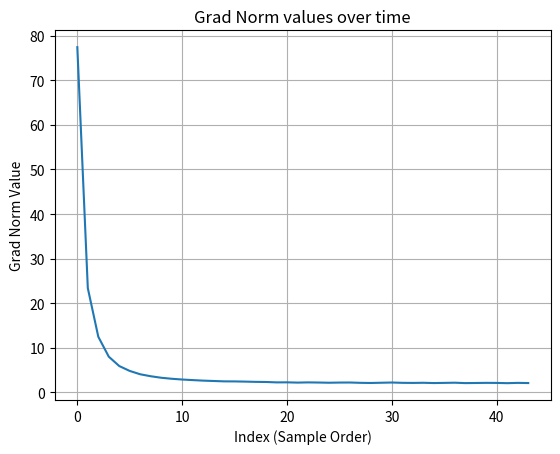

This figure's Python source:
import matplotlib.pyplot as plt
import re

# 你的長字串
long_string = """

Starting training...

Starting epoch 1 / 50
Epoch [1/50], Iter [30/129], Loss: total=1065.105, box=0.423, obj_pos=0.183, obj_neg=1062.799, cls=1.278, num_pos=172.000, num_neg=681236.000
Epoch [1/50], Iter [60/129], Loss: total=285.405, box=0.350, obj_pos=0.398, obj_neg=283.788, cls=0.519, num_pos=208.000, num_neg=681200.000
Epoch [1/50], Iter [90/129], Loss: total=131.050, box=0.397, obj_pos=0.417, obj_neg=129.460, cls=0.380, num_pos=205.000, num_neg=681203.000
Epoch [1/50], Iter [120/129], Loss: total=77.414, box=0.334, obj_pos=0.573, obj_neg=75.809, cls=0.364, num_pos=143.000, num_neg=681265.000
Learning Rate for this epoch: 9.990e-04
Validation Loss: 7823.2653
Updating best val loss: 7823.26528

Starting epoch 2 / 50
Epoch [2/50], Iter [30/129], Loss: total=48.830, box=0.385, obj_pos=0.506, obj_neg=47.227, cls=0.327, num_pos=201.000, num_neg=681207.000
Epoch [2/50], Iter [60/129], Loss: total=36.978, box=0.372, obj_pos=0.601, obj_neg=35.310, cls=0.323, num_pos=189.000, num_neg=681219.000
Epoch [2/50], Iter [90/129], Loss: total=29.677, box=0.337, obj_pos=0.625, obj_neg=28.069, cls=0.308, num_pos=165.000, num_neg=681243.000
Epoch [2/50], Iter [120/129], Loss: total=23.392, box=0.323, obj_pos=0.700, obj_neg=21.752, cls=0.293, num_pos=176.000, num_neg=681232.000
Learning Rate for this epoch: 9.961e-04
Validation Loss: 6336.7121
Updating best val loss: 6336.71210

Starting epoch 3 / 50
Epoch [3/50], Iter [30/129], Loss: total=18.779, box=0.327, obj_pos=0.746, obj_neg=17.082, cls=0.298, num_pos=164.000, num_neg=681244.000
Epoch [3/50], Iter [60/129], Loss: total=16.186, box=0.371, obj_pos=0.621, obj_neg=14.526, cls=0.298, num_pos=176.000, num_neg=681232.000
Epoch [3/50], Iter [90/129], Loss: total=13.641, box=0.342, obj_pos=0.700, obj_neg=11.923, cls=0.335, num_pos=194.000, num_neg=681214.000
Epoch [3/50], Iter [120/129], Loss: total=12.490, box=0.359, obj_pos=0.723, obj_neg=10.726, cls=0.323, num_pos=182.000, num_neg=681226.000
Learning Rate for this epoch: 9.912e-04
Validation Loss: 4811.8909
Updating best val loss: 4811.89091

Starting epoch 4 / 50
Epoch [4/50], Iter [30/129], Loss: total=10.609, box=0.338, obj_pos=0.732, obj_neg=8.892, cls=0.308, num_pos=155.000, num_neg=681253.000
Epoch [4/50], Iter [60/129], Loss: total=9.430, box=0.346, obj_pos=0.742, obj_neg=7.699, cls=0.297, num_pos=180.000, num_neg=681228.000
Epoch [4/50], Iter [90/129], Loss: total=8.784, box=0.344, obj_pos=0.753, obj_neg=7.011, cls=0.332, num_pos=150.000, num_neg=681258.000
Epoch [4/50], Iter [120/129], Loss: total=8.022, box=0.329, obj_pos=0.784, obj_neg=6.274, cls=0.304, num_pos=183.000, num_neg=681225.000
Learning Rate for this epoch: 9.843e-04
Validation Loss: 3485.2035
Updating best val loss: 3485.20352

Starting epoch 5 / 50
Epoch [5/50], Iter [30/129], Loss: total=7.218, box=0.322, obj_pos=0.838, obj_neg=5.421, cls=0.316, num_pos=158.000, num_neg=681250.000
Epoch [5/50], Iter [60/129], Loss: total=6.732, box=0.326, obj_pos=0.836, obj_neg=4.923, cls=0.322, num_pos=181.000, num_neg=681227.000
Epoch [5/50], Iter [90/129], Loss: total=6.322, box=0.356, obj_pos=0.805, obj_neg=4.519, cls=0.287, num_pos=160.000, num_neg=681248.000
Epoch [5/50], Iter [120/129], Loss: total=5.923, box=0.387, obj_pos=0.705, obj_neg=4.132, cls=0.311, num_pos=225.000, num_neg=681183.000
Learning Rate for this epoch: 9.756e-04
Validation Loss: 2437.7064
Updating best val loss: 2437.70640

Evaluating on validation set...
---Evaluate model on validation samples---
100%|██████████| 60/60 [00:37<00:00,  1.60it/s]0.00000 AP of class aeroplane (no predictions for this class)
0.00000 AP of class bicycle (no predictions for this class)
0.00000 AP of class bird (no predictions for this class)
0.00000 AP of class boat (no predictions for this class)
0.00000 AP of class bottle (no predictions for this class)
0.00000 AP of class bus (no predictions for this class)
0.00000 AP of class car (no predictions for this class)
0.00000 AP of class cat (no predictions for this class)
0.00000 AP of class chair (no predictions for this class)
0.00000 AP of class cow (no predictions for this class)
0.00000 AP of class diningtable (no predictions for this class)
0.00000 AP of class dog (no predictions for this class)
0.00000 AP of class horse (no predictions for this class)
0.00000 AP of class motorbike (no predictions for this class)
0.00000 AP of class person (no predictions for this class)
0.00000 AP of class pottedplant (no predictions for this class)
0.00000 AP of class sheep (no predictions for this class)
0.00000 AP of class sofa (no predictions for this class)
0.00000 AP of class train (no predictions for this class)
0.00000 AP of class tvmonitor (no predictions for this class)
--- MAP: 0.00000 ---
Epoch 5, mAP: 0.00000

Starting epoch 6 / 50

Epoch [6/50], Iter [30/129], Loss: total=5.545, box=0.346, obj_pos=0.786, obj_neg=3.743, cls=0.324, num_pos=181.000, num_neg=681227.000
Epoch [6/50], Iter [60/129], Loss: total=5.223, box=0.350, obj_pos=0.781, obj_neg=3.429, cls=0.313, num_pos=161.000, num_neg=681247.000
Epoch [6/50], Iter [90/129], Loss: total=5.142, box=0.363, obj_pos=0.757, obj_neg=3.330, cls=0.329, num_pos=200.000, num_neg=681208.000
Epoch [6/50], Iter [120/129], Loss: total=4.826, box=0.348, obj_pos=0.821, obj_neg=2.961, cls=0.346, num_pos=184.000, num_neg=681224.000
Learning Rate for this epoch: 9.649e-04
Validation Loss: 1633.4174
Updating best val loss: 1633.41740

Starting epoch 7 / 50
Epoch [7/50], Iter [30/129], Loss: total=4.512, box=0.352, obj_pos=0.797, obj_neg=2.701, cls=0.310, num_pos=198.000, num_neg=681210.000
Epoch [7/50], Iter [60/129], Loss: total=4.445, box=0.334, obj_pos=0.858, obj_neg=2.610, cls=0.310, num_pos=182.000, num_neg=681226.000
Epoch [7/50], Iter [90/129], Loss: total=4.243, box=0.324, obj_pos=0.864, obj_neg=2.432, cls=0.299, num_pos=173.000, num_neg=681235.000
Epoch [7/50], Iter [120/129], Loss: total=4.080, box=0.378, obj_pos=0.759, obj_neg=2.250, cls=0.315, num_pos=184.000, num_neg=681224.000
Learning Rate for this epoch: 9.525e-04
Validation Loss: 1062.5284
Updating best val loss: 1062.52844

Starting epoch 8 / 50
Epoch [8/50], Iter [30/129], Loss: total=3.957, box=0.360, obj_pos=0.791, obj_neg=2.111, cls=0.335, num_pos=172.000, num_neg=681236.000
Epoch [8/50], Iter [60/129], Loss: total=3.815, box=0.348, obj_pos=0.838, obj_neg=1.973, cls=0.308, num_pos=199.000, num_neg=681209.000
Epoch [8/50], Iter [90/129], Loss: total=3.737, box=0.325, obj_pos=0.898, obj_neg=1.898, cls=0.292, num_pos=170.000, num_neg=681238.000
Epoch [8/50], Iter [120/129], Loss: total=3.638, box=0.359, obj_pos=0.814, obj_neg=1.782, cls=0.325, num_pos=156.000, num_neg=681252.000
Learning Rate for this epoch: 9.382e-04
Validation Loss: 676.3524
Updating best val loss: 676.35244

Starting epoch 9 / 50
Epoch [9/50], Iter [30/129], Loss: total=3.520, box=0.364, obj_pos=0.802, obj_neg=1.675, cls=0.316, num_pos=189.000, num_neg=681219.000
Epoch [9/50], Iter [60/129], Loss: total=3.431, box=0.378, obj_pos=0.803, obj_neg=1.589, cls=0.282, num_pos=217.000, num_neg=681191.000
Epoch [9/50], Iter [90/129], Loss: total=3.383, box=0.353, obj_pos=0.828, obj_neg=1.533, cls=0.317, num_pos=188.000, num_neg=681220.000
Epoch [9/50], Iter [120/129], Loss: total=3.300, box=0.387, obj_pos=0.788, obj_neg=1.448, cls=0.290, num_pos=177.000, num_neg=681231.000
Learning Rate for this epoch: 9.222e-04
Validation Loss: 425.1751
Updating best val loss: 425.17509

Starting epoch 10 / 50
Epoch [10/50], Iter [30/129], Loss: total=3.265, box=0.318, obj_pos=0.925, obj_neg=1.410, cls=0.293, num_pos=167.000, num_neg=681241.000
Epoch [10/50], Iter [60/129], Loss: total=3.202, box=0.331, obj_pos=0.904, obj_neg=1.304, cls=0.331, num_pos=166.000, num_neg=681242.000
Epoch [10/50], Iter [90/129], Loss: total=3.179, box=0.351, obj_pos=0.870, obj_neg=1.316, cls=0.291, num_pos=220.000, num_neg=681188.000
Epoch [10/50], Iter [120/129], Loss: total=3.072, box=0.329, obj_pos=0.912, obj_neg=1.205, cls=0.297, num_pos=178.000, num_neg=681230.000
Learning Rate for this epoch: 9.046e-04
Validation Loss: 268.0803
Updating best val loss: 268.08032

Evaluating on validation set...
---Evaluate model on validation samples---
100%|██████████| 60/60 [00:37<00:00,  1.58it/s]0.00000 AP of class aeroplane (no predictions for this class)
0.00000 AP of class bicycle (no predictions for this class)
0.00000 AP of class bird (no predictions for this class)
0.00000 AP of class boat (no predictions for this class)
0.00000 AP of class bottle (no predictions for this class)
0.00000 AP of class bus (no predictions for this class)
0.00000 AP of class car (no predictions for this class)
0.00000 AP of class cat (no predictions for this class)
0.00000 AP of class chair (no predictions for this class)
0.00000 AP of class cow (no predictions for this class)
0.00000 AP of class diningtable (no predictions for this class)
0.00000 AP of class dog (no predictions for this class)
0.00000 AP of class horse (no predictions for this class)
0.00000 AP of class motorbike (no predictions for this class)
0.00000 AP of class person (no predictions for this class)
0.00000 AP of class pottedplant (no predictions for this class)
0.00000 AP of class sheep (no predictions for this class)
0.00000 AP of class sofa (no predictions for this class)
0.00000 AP of class train (no predictions for this class)
0.00000 AP of class tvmonitor (no predictions for this class)
--- MAP: 0.00000 ---
Epoch 10, mAP: 0.00000

Starting epoch 11 / 50

Epoch [11/50], Iter [30/129], Loss: total=2.990, box=0.363, obj_pos=0.827, obj_neg=1.142, cls=0.296, num_pos=159.000, num_neg=681249.000
Epoch [11/50], Iter [60/129], Loss: total=2.963, box=0.345, obj_pos=0.856, obj_neg=1.110, cls=0.307, num_pos=203.000, num_neg=681205.000
Epoch [11/50], Iter [90/129], Loss: total=2.929, box=0.322, obj_pos=0.934, obj_neg=1.051, cls=0.299, num_pos=188.000, num_neg=681220.000
Epoch [11/50], Iter [120/129], Loss: total=2.903, box=0.346, obj_pos=0.865, obj_neg=1.040, cls=0.306, num_pos=196.000, num_neg=681212.000
Learning Rate for this epoch: 8.854e-04
Validation Loss: 169.7027
Updating best val loss: 169.70268

Starting epoch 12 / 50
Epoch [12/50], Iter [30/129], Loss: total=2.880, box=0.332, obj_pos=0.925, obj_neg=0.971, cls=0.321, num_pos=154.000, num_neg=681254.000
Epoch [12/50], Iter [60/129], Loss: total=2.868, box=0.349, obj_pos=0.890, obj_neg=0.942, cls=0.337, num_pos=147.000, num_neg=681261.000
Epoch [12/50], Iter [90/129], Loss: total=2.765, box=0.352, obj_pos=0.871, obj_neg=0.897, cls=0.293, num_pos=205.000, num_neg=681203.000
Epoch [12/50], Iter [120/129], Loss: total=2.774, box=0.361, obj_pos=0.859, obj_neg=0.881, cls=0.313, num_pos=221.000, num_neg=681187.000
Learning Rate for this epoch: 8.646e-04
Validation Loss: 107.7064
Updating best val loss: 107.70636

Starting epoch 13 / 50
Epoch [13/50], Iter [30/129], Loss: total=2.706, box=0.363, obj_pos=0.827, obj_neg=0.844, cls=0.310, num_pos=210.000, num_neg=681198.000
Epoch [13/50], Iter [60/129], Loss: total=2.713, box=0.378, obj_pos=0.840, obj_neg=0.822, cls=0.295, num_pos=216.000, num_neg=681192.000
Epoch [13/50], Iter [90/129], Loss: total=2.665, box=0.352, obj_pos=0.870, obj_neg=0.783, cls=0.306, num_pos=208.000, num_neg=681200.000
Epoch [13/50], Iter [120/129], Loss: total=2.656, box=0.342, obj_pos=0.897, obj_neg=0.764, cls=0.312, num_pos=179.000, num_neg=681229.000
Learning Rate for this epoch: 8.424e-04
Validation Loss: 69.2038
Updating best val loss: 69.20377

Starting epoch 14 / 50
Epoch [14/50], Iter [30/129], Loss: total=2.658, box=0.352, obj_pos=0.876, obj_neg=0.759, cls=0.318, num_pos=176.000, num_neg=681232.000
Epoch [14/50], Iter [60/129], Loss: total=2.617, box=0.331, obj_pos=0.931, obj_neg=0.716, cls=0.307, num_pos=170.000, num_neg=681238.000
Epoch [14/50], Iter [90/129], Loss: total=2.616, box=0.345, obj_pos=0.899, obj_neg=0.697, cls=0.330, num_pos=189.000, num_neg=681219.000
Epoch [14/50], Iter [120/129], Loss: total=2.573, box=0.375, obj_pos=0.838, obj_neg=0.685, cls=0.301, num_pos=174.000, num_neg=681234.000
Learning Rate for this epoch: 8.189e-04
Validation Loss: 45.3201
Updating best val loss: 45.32015

Starting epoch 15 / 50
Epoch [15/50], Iter [30/129], Loss: total=2.521, box=0.395, obj_pos=0.758, obj_neg=0.664, cls=0.310, num_pos=189.000, num_neg=681219.000
Epoch [15/50], Iter [60/129], Loss: total=2.574, box=0.357, obj_pos=0.875, obj_neg=0.658, cls=0.327, num_pos=178.000, num_neg=681230.000
Epoch [15/50], Iter [90/129], Loss: total=2.524, box=0.362, obj_pos=0.859, obj_neg=0.629, cls=0.313, num_pos=225.000, num_neg=681183.000
Epoch [15/50], Iter [120/129], Loss: total=2.491, box=0.362, obj_pos=0.854, obj_neg=0.602, cls=0.311, num_pos=171.000, num_neg=681237.000
Learning Rate for this epoch: 7.941e-04
Validation Loss: 30.4563
Updating best val loss: 30.45627

Evaluating on validation set...
---Evaluate model on validation samples---
100%|██████████| 60/60 [00:36<00:00,  1.65it/s]0.00000 AP of class aeroplane (no predictions for this class)
0.00000 AP of class bicycle (no predictions for this class)
0.00000 AP of class bird (no predictions for this class)
0.00000 AP of class boat (no predictions for this class)
0.00000 AP of class bottle (no predictions for this class)
0.00000 AP of class bus (no predictions for this class)
0.00000 AP of class car (no predictions for this class)
0.00000 AP of class cat (no predictions for this class)
0.00000 AP of class chair (no predictions for this class)
0.00000 AP of class cow (no predictions for this class)
0.00000 AP of class diningtable (no predictions for this class)
0.00000 AP of class dog (no predictions for this class)
0.00000 AP of class horse (no predictions for this class)
0.00000 AP of class motorbike (no predictions for this class)
0.00000 AP of class person (no predictions for this class)
0.00000 AP of class pottedplant (no predictions for this class)
0.00000 AP of class sheep (no predictions for this class)
0.00000 AP of class sofa (no predictions for this class)
0.00000 AP of class train (no predictions for this class)
0.00000 AP of class tvmonitor (no predictions for this class)
--- MAP: 0.00000 ---
Epoch 15, mAP: 0.00000

Starting epoch 16 / 50

Epoch [16/50], Iter [30/129], Loss: total=2.485, box=0.329, obj_pos=0.946, obj_neg=0.585, cls=0.296, num_pos=179.000, num_neg=681229.000
Epoch [16/50], Iter [60/129], Loss: total=2.491, box=0.341, obj_pos=0.916, obj_neg=0.587, cls=0.307, num_pos=187.000, num_neg=681221.000
Epoch [16/50], Iter [90/129], Loss: total=2.439, box=0.351, obj_pos=0.877, obj_neg=0.570, cls=0.290, num_pos=214.000, num_neg=681194.000
Epoch [16/50], Iter [120/129], Loss: total=2.479, box=0.357, obj_pos=0.886, obj_neg=0.545, cls=0.334, num_pos=183.000, num_neg=681225.000
Learning Rate for this epoch: 7.681e-04
Validation Loss: 21.0545
Updating best val loss: 21.05448

Starting epoch 17 / 50
Epoch [17/50], Iter [30/129], Loss: total=2.400, box=0.369, obj_pos=0.843, obj_neg=0.529, cls=0.290, num_pos=181.000, num_neg=681227.000
Epoch [17/50], Iter [60/129], Loss: total=2.415, box=0.357, obj_pos=0.858, obj_neg=0.531, cls=0.312, num_pos=207.000, num_neg=681201.000
Epoch [17/50], Iter [90/129], Loss: total=2.428, box=0.326, obj_pos=0.940, obj_neg=0.507, cls=0.328, num_pos=183.000, num_neg=681225.000
Epoch [17/50], Iter [120/129], Loss: total=2.434, box=0.373, obj_pos=0.905, obj_neg=0.495, cls=0.288, num_pos=190.000, num_neg=681218.000
Learning Rate for this epoch: 7.411e-04
Validation Loss: 15.0359
Updating best val loss: 15.03591

Starting epoch 18 / 50
Epoch [18/50], Iter [30/129], Loss: total=2.358, box=0.358, obj_pos=0.872, obj_neg=0.484, cls=0.286, num_pos=210.000, num_neg=681198.000
Epoch [18/50], Iter [60/129], Loss: total=2.451, box=0.300, obj_pos=1.043, obj_neg=0.493, cls=0.315, num_pos=187.000, num_neg=681221.000
Epoch [18/50], Iter [90/129], Loss: total=2.367, box=0.344, obj_pos=0.920, obj_neg=0.461, cls=0.297, num_pos=172.000, num_neg=681236.000
Epoch [18/50], Iter [120/129], Loss: total=2.379, box=0.323, obj_pos=0.981, obj_neg=0.463, cls=0.289, num_pos=167.000, num_neg=681241.000
Learning Rate for this epoch: 7.132e-04
Validation Loss: 11.1035
Updating best val loss: 11.10347

Starting epoch 19 / 50
Epoch [19/50], Iter [30/129], Loss: total=2.414, box=0.362, obj_pos=0.901, obj_neg=0.463, cls=0.327, num_pos=152.000, num_neg=681256.000
Epoch [19/50], Iter [60/129], Loss: total=2.330, box=0.319, obj_pos=0.956, obj_neg=0.436, cls=0.300, num_pos=168.000, num_neg=681240.000
Epoch [19/50], Iter [90/129], Loss: total=2.376, box=0.365, obj_pos=0.875, obj_neg=0.469, cls=0.302, num_pos=246.000, num_neg=681162.000
Epoch [19/50], Iter [120/129], Loss: total=2.350, box=0.337, obj_pos=0.944, obj_neg=0.428, cls=0.304, num_pos=196.000, num_neg=681212.000
Learning Rate for this epoch: 6.844e-04
Validation Loss: 8.4981
Updating best val loss: 8.49813

Starting epoch 20 / 50
Epoch [20/50], Iter [30/129], Loss: total=2.318, box=0.333, obj_pos=0.918, obj_neg=0.420, cls=0.314, num_pos=164.000, num_neg=681244.000
Epoch [20/50], Iter [60/129], Loss: total=2.310, box=0.313, obj_pos=0.966, obj_neg=0.411, cls=0.306, num_pos=145.000, num_neg=681263.000
Epoch [20/50], Iter [90/129], Loss: total=2.284, box=0.381, obj_pos=0.820, obj_neg=0.406, cls=0.295, num_pos=194.000, num_neg=681214.000
Epoch [20/50], Iter [120/129], Loss: total=2.261, box=0.348, obj_pos=0.889, obj_neg=0.387, cls=0.289, num_pos=203.000, num_neg=681205.000
Learning Rate for this epoch: 6.549e-04
Validation Loss: 6.7401
Updating best val loss: 6.74006

Evaluating on validation set...
---Evaluate model on validation samples---
100%|██████████| 60/60 [00:36<00:00,  1.64it/s]0.00000 AP of class aeroplane (no predictions for this class)
0.00000 AP of class bicycle (no predictions for this class)
0.00000 AP of class bird (no predictions for this class)
0.00000 AP of class boat (no predictions for this class)
0.00000 AP of class bottle (no predictions for this class)
0.00000 AP of class bus (no predictions for this class)
0.00000 AP of class car (no predictions for this class)
0.00000 AP of class cat (no predictions for this class)
0.00000 AP of class chair (no predictions for this class)
0.00000 AP of class cow (no predictions for this class)
0.00000 AP of class diningtable (no predictions for this class)
0.00000 AP of class dog (no predictions for this class)
0.00000 AP of class horse (no predictions for this class)
0.00000 AP of class motorbike (no predictions for this class)
0.00000 AP of class person (no predictions for this class)
0.00000 AP of class pottedplant (no predictions for this class)
0.00000 AP of class sheep (no predictions for this class)
0.00000 AP of class sofa (no predictions for this class)
0.00000 AP of class train (no predictions for this class)
0.00000 AP of class tvmonitor (no predictions for this class)
--- MAP: 0.00000 ---
Epoch 20, mAP: 0.00000

Starting epoch 21 / 50

Epoch [21/50], Iter [30/129], Loss: total=2.261, box=0.387, obj_pos=0.798, obj_neg=0.396, cls=0.293, num_pos=193.000, num_neg=681215.000
Epoch [21/50], Iter [60/129], Loss: total=2.309, box=0.355, obj_pos=0.921, obj_neg=0.380, cls=0.297, num_pos=206.000, num_neg=681202.000
Epoch [21/50], Iter [90/129], Loss: total=2.286, box=0.313, obj_pos=0.970, obj_neg=0.375, cls=0.315, num_pos=180.000, num_neg=681228.000
Epoch [21/50], Iter [120/129], Loss: total=2.272, box=0.341, obj_pos=0.925, obj_neg=0.376, cls=0.290, num_pos=197.000, num_neg=681211.000
Learning Rate for this epoch: 6.247e-04
Validation Loss: 5.5318
Updating best val loss: 5.53181

Starting epoch 22 / 50
Epoch [22/50], Iter [30/129], Loss: total=2.244, box=0.318, obj_pos=0.971, obj_neg=0.361, cls=0.275, num_pos=154.000, num_neg=681254.000
Epoch [22/50], Iter [60/129], Loss: total=2.292, box=0.327, obj_pos=0.968, obj_neg=0.362, cls=0.307, num_pos=180.000, num_neg=681228.000
Epoch [22/50], Iter [90/129], Loss: total=2.294, box=0.311, obj_pos=1.018, obj_neg=0.360, cls=0.294, num_pos=177.000, num_neg=681231.000
Epoch [22/50], Iter [120/129], Loss: total=2.213, box=0.359, obj_pos=0.869, obj_neg=0.353, cls=0.273, num_pos=212.000, num_neg=681196.000
Learning Rate for this epoch: 5.941e-04
Validation Loss: 4.6817
Updating best val loss: 4.68169

Starting epoch 23 / 50
Epoch [23/50], Iter [30/129], Loss: total=2.264, box=0.340, obj_pos=0.925, obj_neg=0.334, cls=0.323, num_pos=169.000, num_neg=681239.000
Epoch [23/50], Iter [60/129], Loss: total=2.271, box=0.333, obj_pos=0.959, obj_neg=0.338, cls=0.310, num_pos=210.000, num_neg=681198.000
Epoch [23/50], Iter [90/129], Loss: total=2.233, box=0.330, obj_pos=0.933, obj_neg=0.328, cls=0.312, num_pos=163.000, num_neg=681245.000
Epoch [23/50], Iter [120/129], Loss: total=2.258, box=0.324, obj_pos=0.988, obj_neg=0.330, cls=0.292, num_pos=191.000, num_neg=681217.000
Learning Rate for this epoch: 5.631e-04
Validation Loss: 6.0280

Starting epoch 24 / 50
Epoch [24/50], Iter [30/129], Loss: total=2.236, box=0.332, obj_pos=0.928, obj_neg=0.319, cls=0.326, num_pos=162.000, num_neg=681246.000
Epoch [24/50], Iter [60/129], Loss: total=2.225, box=0.297, obj_pos=1.010, obj_neg=0.322, cls=0.299, num_pos=141.000, num_neg=681267.000
Epoch [24/50], Iter [90/129], Loss: total=2.215, box=0.346, obj_pos=0.903, obj_neg=0.324, cls=0.297, num_pos=182.000, num_neg=681226.000
Epoch [24/50], Iter [120/129], Loss: total=2.229, box=0.295, obj_pos=1.009, obj_neg=0.320, cls=0.312, num_pos=159.000, num_neg=681249.000
Learning Rate for this epoch: 5.319e-04
Validation Loss: 33.4708

Starting epoch 25 / 50
Epoch [25/50], Iter [30/129], Loss: total=2.236, box=0.324, obj_pos=0.971, obj_neg=0.322, cls=0.295, num_pos=157.000, num_neg=681251.000
Epoch [25/50], Iter [60/129], Loss: total=2.208, box=0.324, obj_pos=0.981, obj_neg=0.309, cls=0.270, num_pos=193.000, num_neg=681215.000
Epoch [25/50], Iter [90/129], Loss: total=2.230, box=0.341, obj_pos=0.957, obj_neg=0.301, cls=0.291, num_pos=221.000, num_neg=681187.000
Epoch [25/50], Iter [120/129], Loss: total=2.183, box=0.352, obj_pos=0.908, obj_neg=0.302, cls=0.269, num_pos=200.000, num_neg=681208.000
Learning Rate for this epoch: 5.005e-04
Validation Loss: 71.0217

Evaluating on validation set...
---Evaluate model on validation samples---
100%|██████████| 60/60 [00:37<00:00,  1.58it/s]0.00000 AP of class aeroplane (no predictions for this class)
0.00000 AP of class bicycle (no predictions for this class)
0.00000 AP of class bird (no predictions for this class)
0.00000 AP of class boat (no predictions for this class)
0.00000 AP of class bottle
0.00000 AP of class bus (no predictions for this class)
0.00000 AP of class car (no predictions for this class)
0.00000 AP of class cat (no predictions for this class)
0.00000 AP of class chair
0.00000 AP of class cow (no predictions for this class)
0.00000 AP of class diningtable
0.00000 AP of class dog
0.00000 AP of class horse (no predictions for this class)
0.00000 AP of class motorbike
0.00000 AP of class person (no predictions for this class)
0.00000 AP of class pottedplant (no predictions for this class)
0.00000 AP of class sheep (no predictions for this class)
0.00000 AP of class sofa (no predictions for this class)
0.00000 AP of class train (no predictions for this class)
0.00000 AP of class tvmonitor
--- MAP: 0.00000 ---
Epoch 25, mAP: 0.00000

Starting epoch 26 / 50

Epoch [26/50], Iter [30/129], Loss: total=2.205, box=0.280, obj_pos=1.069, obj_neg=0.294, cls=0.281, num_pos=162.000, num_neg=681246.000
Epoch [26/50], Iter [60/129], Loss: total=2.193, box=0.324, obj_pos=0.964, obj_neg=0.286, cls=0.296, num_pos=160.000, num_neg=681248.000
Epoch [26/50], Iter [90/129], Loss: total=2.267, box=0.318, obj_pos=1.031, obj_neg=0.290, cls=0.311, num_pos=191.000, num_neg=681217.000
Epoch [26/50], Iter [120/129], Loss: total=2.221, box=0.337, obj_pos=0.974, obj_neg=0.280, cls=0.292, num_pos=212.000, num_neg=681196.000
Learning Rate for this epoch: 4.691e-04
Validation Loss: 104.6710

Starting epoch 27 / 50
Epoch [27/50], Iter [30/129], Loss: total=2.173, box=0.358, obj_pos=0.889, obj_neg=0.286, cls=0.282, num_pos=223.000, num_neg=681185.000
Epoch [27/50], Iter [60/129], Loss: total=2.226, box=0.335, obj_pos=0.980, obj_neg=0.287, cls=0.289, num_pos=206.000, num_neg=681202.000
Epoch [27/50], Iter [90/129], Loss: total=2.205, box=0.338, obj_pos=0.957, obj_neg=0.278, cls=0.293, num_pos=188.000, num_neg=681220.000
Epoch [27/50], Iter [120/129], Loss: total=2.233, box=0.279, obj_pos=1.084, obj_neg=0.278, cls=0.312, num_pos=175.000, num_neg=681233.000
Learning Rate for this epoch: 4.379e-04
Validation Loss: 138.2057

Starting epoch 28 / 50
Epoch [28/50], Iter [30/129], Loss: total=2.213, box=0.297, obj_pos=1.071, obj_neg=0.265, cls=0.283, num_pos=169.000, num_neg=681239.000
Epoch [28/50], Iter [60/129], Loss: total=2.194, box=0.313, obj_pos=1.009, obj_neg=0.275, cls=0.284, num_pos=167.000, num_neg=681241.000
Epoch [28/50], Iter [90/129], Loss: total=2.166, box=0.316, obj_pos=0.982, obj_neg=0.261, cls=0.291, num_pos=155.000, num_neg=681253.000
Epoch [28/50], Iter [120/129], Loss: total=2.161, box=0.330, obj_pos=0.941, obj_neg=0.266, cls=0.294, num_pos=159.000, num_neg=681249.000
Learning Rate for this epoch: 4.069e-04
Validation Loss: 195.3300

Starting epoch 29 / 50
Epoch [29/50], Iter [30/129], Loss: total=2.240, box=0.326, obj_pos=1.003, obj_neg=0.263, cls=0.322, num_pos=176.000, num_neg=681232.000
Epoch [29/50], Iter [60/129], Loss: total=2.199, box=0.323, obj_pos=0.972, obj_neg=0.249, cls=0.332, num_pos=163.000, num_neg=681245.000
Epoch [29/50], Iter [90/129], Loss: total=2.185, box=0.352, obj_pos=0.934, obj_neg=0.249, cls=0.297, num_pos=171.000, num_neg=681237.000
Epoch [29/50], Iter [120/129], Loss: total=2.130, box=0.333, obj_pos=0.888, obj_neg=0.265, cls=0.312, num_pos=160.000, num_neg=681248.000
Learning Rate for this epoch: 3.763e-04
Validation Loss: 265.5912

Starting epoch 30 / 50
Epoch [30/50], Iter [30/129], Loss: total=2.222, box=0.325, obj_pos=1.000, obj_neg=0.256, cls=0.316, num_pos=187.000, num_neg=681221.000
Epoch [30/50], Iter [60/129], Loss: total=2.202, box=0.321, obj_pos=0.980, obj_neg=0.264, cls=0.316, num_pos=161.000, num_neg=681247.000
Epoch [30/50], Iter [90/129], Loss: total=2.189, box=0.334, obj_pos=0.951, obj_neg=0.249, cls=0.320, num_pos=152.000, num_neg=681256.000
Epoch [30/50], Iter [120/129], Loss: total=2.182, box=0.373, obj_pos=0.879, obj_neg=0.244, cls=0.312, num_pos=176.000, num_neg=681232.000
Learning Rate for this epoch: 3.461e-04
Validation Loss: 351.0126

Evaluating on validation set...
---Evaluate model on validation samples---
100%|██████████| 60/60 [00:37<00:00,  1.61it/s]
0.00000 AP of class aeroplane (no predictions for this class)
0.00000 AP of class bicycle (no predictions for this class)
0.00000 AP of class bird (no predictions for this class)
0.00000 AP of class boat (no predictions for this class)
0.00000 AP of class bottle (no predictions for this class)
0.00000 AP of class bus (no predictions for this class)
0.00000 AP of class car (no predictions for this class)
0.00000 AP of class cat (no predictions for this class)
0.00000 AP of class chair (no predictions for this class)
0.00000 AP of class cow (no predictions for this class)
0.00000 AP of class diningtable (no predictions for this class)
0.00000 AP of class dog
0.00000 AP of class horse (no predictions for this class)
0.00000 AP of class motorbike
0.00000 AP of class person (no predictions for this class)
0.00000 AP of class pottedplant (no predictions for this class)
0.00000 AP of class sheep (no predictions for this class)
0.00000 AP of class sofa (no predictions for this class)
0.00000 AP of class train (no predictions for this class)
0.00000 AP of class tvmonitor
--- MAP: 0.00000 ---
Epoch 30, mAP: 0.00000

Starting epoch 31 / 50
Epoch [31/50], Iter [30/129], Loss: total=2.215, box=0.301, obj_pos=1.046, obj_neg=0.240, cls=0.327, num_pos=160.000, num_neg=681248.000
Epoch [31/50], Iter [60/129], Loss: total=2.173, box=0.356, obj_pos=0.893, obj_neg=0.260, cls=0.308, num_pos=182.000, num_neg=681226.000
Epoch [31/50], Iter [90/129], Loss: total=2.172, box=0.345, obj_pos=0.936, obj_neg=0.247, cls=0.299, num_pos=170.000, num_neg=681238.000
Epoch [31/50], Iter [120/129], Loss: total=2.231, box=0.293, obj_pos=1.083, obj_neg=0.245, cls=0.318, num_pos=207.000, num_neg=681201.000
Learning Rate for this epoch: 3.166e-04
Validation Loss: 464.2208

Starting epoch 32 / 50
Epoch [32/50], Iter [30/129], Loss: total=2.149, box=0.324, obj_pos=0.968, obj_neg=0.263, cls=0.270, num_pos=184.000, num_neg=681224.000
Epoch [32/50], Iter [60/129], Loss: total=2.146, box=0.362, obj_pos=0.890, obj_neg=0.244, cls=0.288, num_pos=213.000, num_neg=681195.000
Epoch [32/50], Iter [90/129], Loss: total=2.163, box=0.332, obj_pos=0.949, obj_neg=0.231, cls=0.318, num_pos=187.000, num_neg=681221.000
Epoch [32/50], Iter [120/129], Loss: total=2.161, box=0.354, obj_pos=0.917, obj_neg=0.243, cls=0.293, num_pos=206.000, num_neg=681202.000
Learning Rate for this epoch: 2.878e-04
Validation Loss: 591.0277

Starting epoch 33 / 50
Epoch [33/50], Iter [30/129], Loss: total=2.121, box=0.333, obj_pos=0.910, obj_neg=0.256, cls=0.289, num_pos=178.000, num_neg=681230.000
Epoch [33/50], Iter [60/129], Loss: total=2.168, box=0.330, obj_pos=0.968, obj_neg=0.233, cls=0.308, num_pos=211.000, num_neg=681197.000
Epoch [33/50], Iter [90/129], Loss: total=2.149, box=0.304, obj_pos=1.031, obj_neg=0.230, cls=0.280, num_pos=159.000, num_neg=681249.000
Epoch [33/50], Iter [120/129], Loss: total=2.141, box=0.287, obj_pos=1.051, obj_neg=0.244, cls=0.271, num_pos=164.000, num_neg=681244.000
Learning Rate for this epoch: 2.599e-04
Validation Loss: 680.0600

Starting epoch 34 / 50
Epoch [34/50], Iter [30/129], Loss: total=2.124, box=0.325, obj_pos=0.951, obj_neg=0.228, cls=0.295, num_pos=155.000, num_neg=681253.000
Epoch [34/50], Iter [60/129], Loss: total=2.119, box=0.309, obj_pos=0.960, obj_neg=0.252, cls=0.288, num_pos=134.000, num_neg=681274.000
Epoch [34/50], Iter [90/129], Loss: total=2.181, box=0.317, obj_pos=1.025, obj_neg=0.228, cls=0.295, num_pos=183.000, num_neg=681225.000
Epoch [34/50], Iter [120/129], Loss: total=2.172, box=0.317, obj_pos=0.997, obj_neg=0.220, cls=0.320, num_pos=159.000, num_neg=681249.000
Learning Rate for this epoch: 2.329e-04
Validation Loss: 740.0390

Starting epoch 35 / 50
Epoch [35/50], Iter [30/129], Loss: total=2.144, box=0.347, obj_pos=0.927, obj_neg=0.226, cls=0.298, num_pos=160.000, num_neg=681248.000
Epoch [35/50], Iter [60/129], Loss: total=2.252, box=0.318, obj_pos=1.072, obj_neg=0.233, cls=0.311, num_pos=233.000, num_neg=681175.000
Epoch [35/50], Iter [90/129], Loss: total=2.153, box=0.319, obj_pos=0.992, obj_neg=0.219, cls=0.304, num_pos=180.000, num_neg=681228.000
Epoch [35/50], Iter [120/129], Loss: total=2.111, box=0.303, obj_pos=0.994, obj_neg=0.223, cls=0.288, num_pos=165.000, num_neg=681243.000
Learning Rate for this epoch: 2.069e-04
Validation Loss: 816.0749

Evaluating on validation set...
---Evaluate model on validation samples---
100%|██████████| 60/60 [00:39<00:00,  1.53it/s]0.00000 AP of class aeroplane (no predictions for this class)
0.00000 AP of class bicycle (no predictions for this class)
0.00000 AP of class bird (no predictions for this class)
0.00000 AP of class boat (no predictions for this class)
0.00000 AP of class bottle (no predictions for this class)
0.00000 AP of class bus (no predictions for this class)
0.00000 AP of class car
0.00000 AP of class cat (no predictions for this class)
0.00000 AP of class chair (no predictions for this class)
0.00000 AP of class cow (no predictions for this class)
0.00000 AP of class diningtable (no predictions for this class)
0.00000 AP of class dog (no predictions for this class)
0.00000 AP of class horse (no predictions for this class)
0.00000 AP of class motorbike
0.00000 AP of class person (no predictions for this class)
0.00000 AP of class pottedplant (no predictions for this class)
0.00000 AP of class sheep (no predictions for this class)
0.00000 AP of class sofa (no predictions for this class)
0.00000 AP of class train (no predictions for this class)
0.00000 AP of class tvmonitor
--- MAP: 0.00000 ---
Epoch 35, mAP: 0.00000

Starting epoch 36 / 50

Epoch [36/50], Iter [30/129], Loss: total=2.108, box=0.322, obj_pos=0.959, obj_neg=0.216, cls=0.289, num_pos=163.000, num_neg=681245.000
Epoch [36/50], Iter [60/129], Loss: total=2.106, box=0.360, obj_pos=0.882, obj_neg=0.220, cls=0.284, num_pos=215.000, num_neg=681193.000
Epoch [36/50], Iter [90/129], Loss: total=2.140, box=0.331, obj_pos=0.956, obj_neg=0.219, cls=0.302, num_pos=168.000, num_neg=681240.000
Epoch [36/50], Iter [120/129], Loss: total=2.150, box=0.301, obj_pos=1.010, obj_neg=0.215, cls=0.323, num_pos=150.000, num_neg=681258.000
Learning Rate for this epoch: 1.821e-04
Validation Loss: 849.2801

Starting epoch 37 / 50
Epoch [37/50], Iter [30/129], Loss: total=2.148, box=0.353, obj_pos=0.910, obj_neg=0.226, cls=0.306, num_pos=197.000, num_neg=681211.000
Epoch [37/50], Iter [60/129], Loss: total=2.156, box=0.303, obj_pos=1.042, obj_neg=0.222, cls=0.286, num_pos=163.000, num_neg=681245.000
Epoch [37/50], Iter [90/129], Loss: total=2.107, box=0.335, obj_pos=0.927, obj_neg=0.221, cls=0.289, num_pos=170.000, num_neg=681238.000
Epoch [37/50], Iter [120/129], Loss: total=2.190, box=0.355, obj_pos=0.953, obj_neg=0.210, cls=0.318, num_pos=190.000, num_neg=681218.000
Learning Rate for this epoch: 1.586e-04
Validation Loss: 871.2166

Starting epoch 38 / 50
Epoch [38/50], Iter [30/129], Loss: total=2.128, box=0.329, obj_pos=0.992, obj_neg=0.205, cls=0.271, num_pos=226.000, num_neg=681182.000
Epoch [38/50], Iter [60/129], Loss: total=2.175, box=0.317, obj_pos=1.004, obj_neg=0.214, cls=0.323, num_pos=185.000, num_neg=681223.000
Epoch [38/50], Iter [90/129], Loss: total=2.085, box=0.356, obj_pos=0.861, obj_neg=0.215, cls=0.296, num_pos=166.000, num_neg=681242.000
Epoch [38/50], Iter [120/129], Loss: total=2.099, box=0.314, obj_pos=0.963, obj_neg=0.207, cls=0.300, num_pos=141.000, num_neg=681267.000
Learning Rate for this epoch: 1.364e-04
Validation Loss: 962.8017

Starting epoch 39 / 50
Epoch [39/50], Iter [30/129], Loss: total=2.125, box=0.327, obj_pos=0.970, obj_neg=0.213, cls=0.287, num_pos=185.000, num_neg=681223.000
Epoch [39/50], Iter [60/129], Loss: total=2.143, box=0.314, obj_pos=1.012, obj_neg=0.205, cls=0.298, num_pos=164.000, num_neg=681244.000
Epoch [39/50], Iter [90/129], Loss: total=2.138, box=0.314, obj_pos=1.013, obj_neg=0.208, cls=0.289, num_pos=161.000, num_neg=681247.000
Epoch [39/50], Iter [120/129], Loss: total=2.127, box=0.301, obj_pos=1.011, obj_neg=0.207, cls=0.307, num_pos=167.000, num_neg=681241.000
Learning Rate for this epoch: 1.156e-04
Validation Loss: 1142.7054

Starting epoch 40 / 50
Epoch [40/50], Iter [30/129], Loss: total=2.139, box=0.345, obj_pos=0.942, obj_neg=0.206, cls=0.301, num_pos=167.000, num_neg=681241.000
Epoch [40/50], Iter [60/129], Loss: total=2.110, box=0.349, obj_pos=0.917, obj_neg=0.211, cls=0.285, num_pos=204.000, num_neg=681204.000
Epoch [40/50], Iter [90/129], Loss: total=2.152, box=0.360, obj_pos=0.893, obj_neg=0.206, cls=0.332, num_pos=218.000, num_neg=681190.000
Epoch [40/50], Iter [120/129], Loss: total=2.156, box=0.309, obj_pos=1.009, obj_neg=0.221, cls=0.308, num_pos=165.000, num_neg=681243.000
Learning Rate for this epoch: 9.640e-05
Validation Loss: 1080.6939

Evaluating on validation set...
---Evaluate model on validation samples---
100%|██████████| 60/60 [00:38<00:00,  1.55it/s]
0.00000 AP of class aeroplane (no predictions for this class)
0.00000 AP of class bicycle (no predictions for this class)
0.00000 AP of class bird (no predictions for this class)
0.00000 AP of class boat (no predictions for this class)
0.00000 AP of class bottle (no predictions for this class)
0.00000 AP of class bus (no predictions for this class)
0.00000 AP of class car
0.00000 AP of class cat (no predictions for this class)
0.00000 AP of class chair (no predictions for this class)
0.00000 AP of class cow (no predictions for this class)
0.00000 AP of class diningtable (no predictions for this class)
0.00000 AP of class dog (no predictions for this class)
0.00000 AP of class horse (no predictions for this class)
0.00000 AP of class motorbike (no predictions for this class)
0.00000 AP of class person (no predictions for this class)
0.00000 AP of class pottedplant (no predictions for this class)
0.00000 AP of class sheep (no predictions for this class)
0.00000 AP of class sofa (no predictions for this class)
0.00000 AP of class train (no predictions for this class)
0.00000 AP of class tvmonitor
--- MAP: 0.00000 ---
Epoch 40, mAP: 0.00000

Starting epoch 41 / 50
Epoch [41/50], Iter [30/129], Loss: total=2.151, box=0.287, obj_pos=1.111, obj_neg=0.195, cls=0.272, num_pos=204.000, num_neg=681204.000
Epoch [41/50], Iter [60/129], Loss: total=2.131, box=0.315, obj_pos=0.987, obj_neg=0.215, cls=0.300, num_pos=201.000, num_neg=681207.000
Epoch [41/50], Iter [90/129], Loss: total=2.190, box=0.297, obj_pos=1.068, obj_neg=0.216, cls=0.312, num_pos=173.000, num_neg=681235.000
Epoch [41/50], Iter [120/129], Loss: total=2.141, box=0.349, obj_pos=0.950, obj_neg=0.207, cls=0.285, num_pos=154.000, num_neg=681254.000
Learning Rate for this epoch: 7.876e-05
Validation Loss: 1165.4194

Starting epoch 42 / 50
Epoch [42/50], Iter [30/129], Loss: total=2.098, box=0.322, obj_pos=0.943, obj_neg=0.212, cls=0.300, num_pos=154.000, num_neg=681254.000
Epoch [42/50], Iter [60/129], Loss: total=2.152, box=0.312, obj_pos=1.031, obj_neg=0.211, cls=0.285, num_pos=209.000, num_neg=681199.000
Epoch [42/50], Iter [90/129], Loss: total=2.146, box=0.323, obj_pos=0.979, obj_neg=0.219, cls=0.301, num_pos=190.000, num_neg=681218.000
Epoch [42/50], Iter [120/129], Loss: total=2.085, box=0.367, obj_pos=0.865, obj_neg=0.207, cls=0.279, num_pos=212.000, num_neg=681196.000
Learning Rate for this epoch: 6.278e-05
Validation Loss: 1120.6691

Starting epoch 43 / 50
Epoch [43/50], Iter [30/129], Loss: total=2.104, box=0.353, obj_pos=0.877, obj_neg=0.220, cls=0.302, num_pos=198.000, num_neg=681210.000
Epoch [43/50], Iter [60/129], Loss: total=2.102, box=0.302, obj_pos=1.023, obj_neg=0.203, cls=0.272, num_pos=182.000, num_neg=681226.000
Epoch [43/50], Iter [90/129], Loss: total=2.075, box=0.340, obj_pos=0.915, obj_neg=0.201, cls=0.279, num_pos=199.000, num_neg=681209.000
Epoch [43/50], Iter [120/129], Loss: total=2.152, box=0.300, obj_pos=1.050, obj_neg=0.213, cls=0.290, num_pos=176.000, num_neg=681232.000
Learning Rate for this epoch: 4.854e-05
Validation Loss: 1048.0227

Starting epoch 44 / 50
Epoch [44/50], Iter [30/129], Loss: total=2.097, box=0.284, obj_pos=1.033, obj_neg=0.202, cls=0.293, num_pos=158.000, num_neg=681250.000
Epoch [44/50], Iter [60/129], Loss: total=2.145, box=0.299, obj_pos=1.028, obj_neg=0.203, cls=0.317, num_pos=144.000, num_neg=681264.000
Epoch [44/50], Iter [90/129], Loss: total=2.180, box=0.328, obj_pos=1.001, obj_neg=0.214, cls=0.310, num_pos=229.000, num_neg=681179.000
Epoch [44/50], Iter [120/129], Loss: total=2.111, box=0.350, obj_pos=0.885, obj_neg=0.207, cls=0.319, num_pos=170.000, num_neg=681238.000
Learning Rate for this epoch: 3.608e-05
Validation Loss: 1009.0611

Starting epoch 45 / 50
"""

grad_norms = []
prefix = "Epoch ["

# 逐行處理字串
for line in long_string.splitlines():
    # 檢查是否以 "Grad norm: " 開頭
    if line.startswith(prefix):
        boolA = line[20:23] == "120"
        boolB = line[21:24] == "120"
        if not boolA  and not boolB: continue
        try:
            # 移除前綴並轉換為浮點數
            value_str = line[42:47] if boolA else line[43:48]
            value = float(value_str)
            grad_norms.append(value)
        except ValueError:
            # 如果轉換失敗 (例如: "Grad norm: NaN")，則跳過
            print(f"Skipping line, cannot convert to float: {line}")

# 輸出擷取到的 list
# print("擷取到的值:")
# print(grad_norms)

# 使用 matplotlib.pyplot 繪圖
if grad_norms:
    plt.plot(grad_norms) # 'o' 標記每個點
    plt.title("Grad Norm values over time")
    plt.xlabel("Index (Sample Order)")
    plt.ylabel("Grad Norm Value")
    plt.grid(True) # 加入網格
    plt.show()
# else:
#     print("沒有找到任何 'Grad norm: ' 資料，無法繪圖。")

"""
val loss for each epoch:
[7823.2653, 6336.7121, 4811.8909, 3485.2035, 2437.7064, 1633.4174, 1062.5284, 676.3524, 425.1751, 268.0803, 169.7027, 107.7064, 69.2038, 45.3201, 30.4563, 21.0545, 15.0359, 11.1035, 8.4981, 6.7401, 5.5318, 4.6817, 6.028, 33.4708, 71.0217, 104.671, 138.2057, 195.33, 265.5912, 351.0126, 464.2208, 591.0277, 680.06, 740.039, 816.0749, 849.2801, 871.2166, 962.8017, 1142.7054, 1080.6939, 1165.4194, 1120.6691, 1048.0227, 1009.0611]
train loss for each epoch:
[77.41, 23.39, 12.49, 8.022, 5.923, 4.826, 4.08, 3.638, 3.3, 3.072, 2.903, 2.774, 2.656, 2.573, 2.491, 2.479, 2.434, 2.379, 2.35, 2.261, 2.272, 2.213, 2.258, 2.229, 2.183, 2.221, 2.233, 2.161, 2.13, 2.182, 2.231, 2.161, 2.141, 2.172, 2.111, 2.15, 2.19, 2.099, 2.127, 2.156, 2.141, 2.085, 2.152, 2.111]
所以我覺得很明顯 ema model 在更新權重的時候有問題
"""